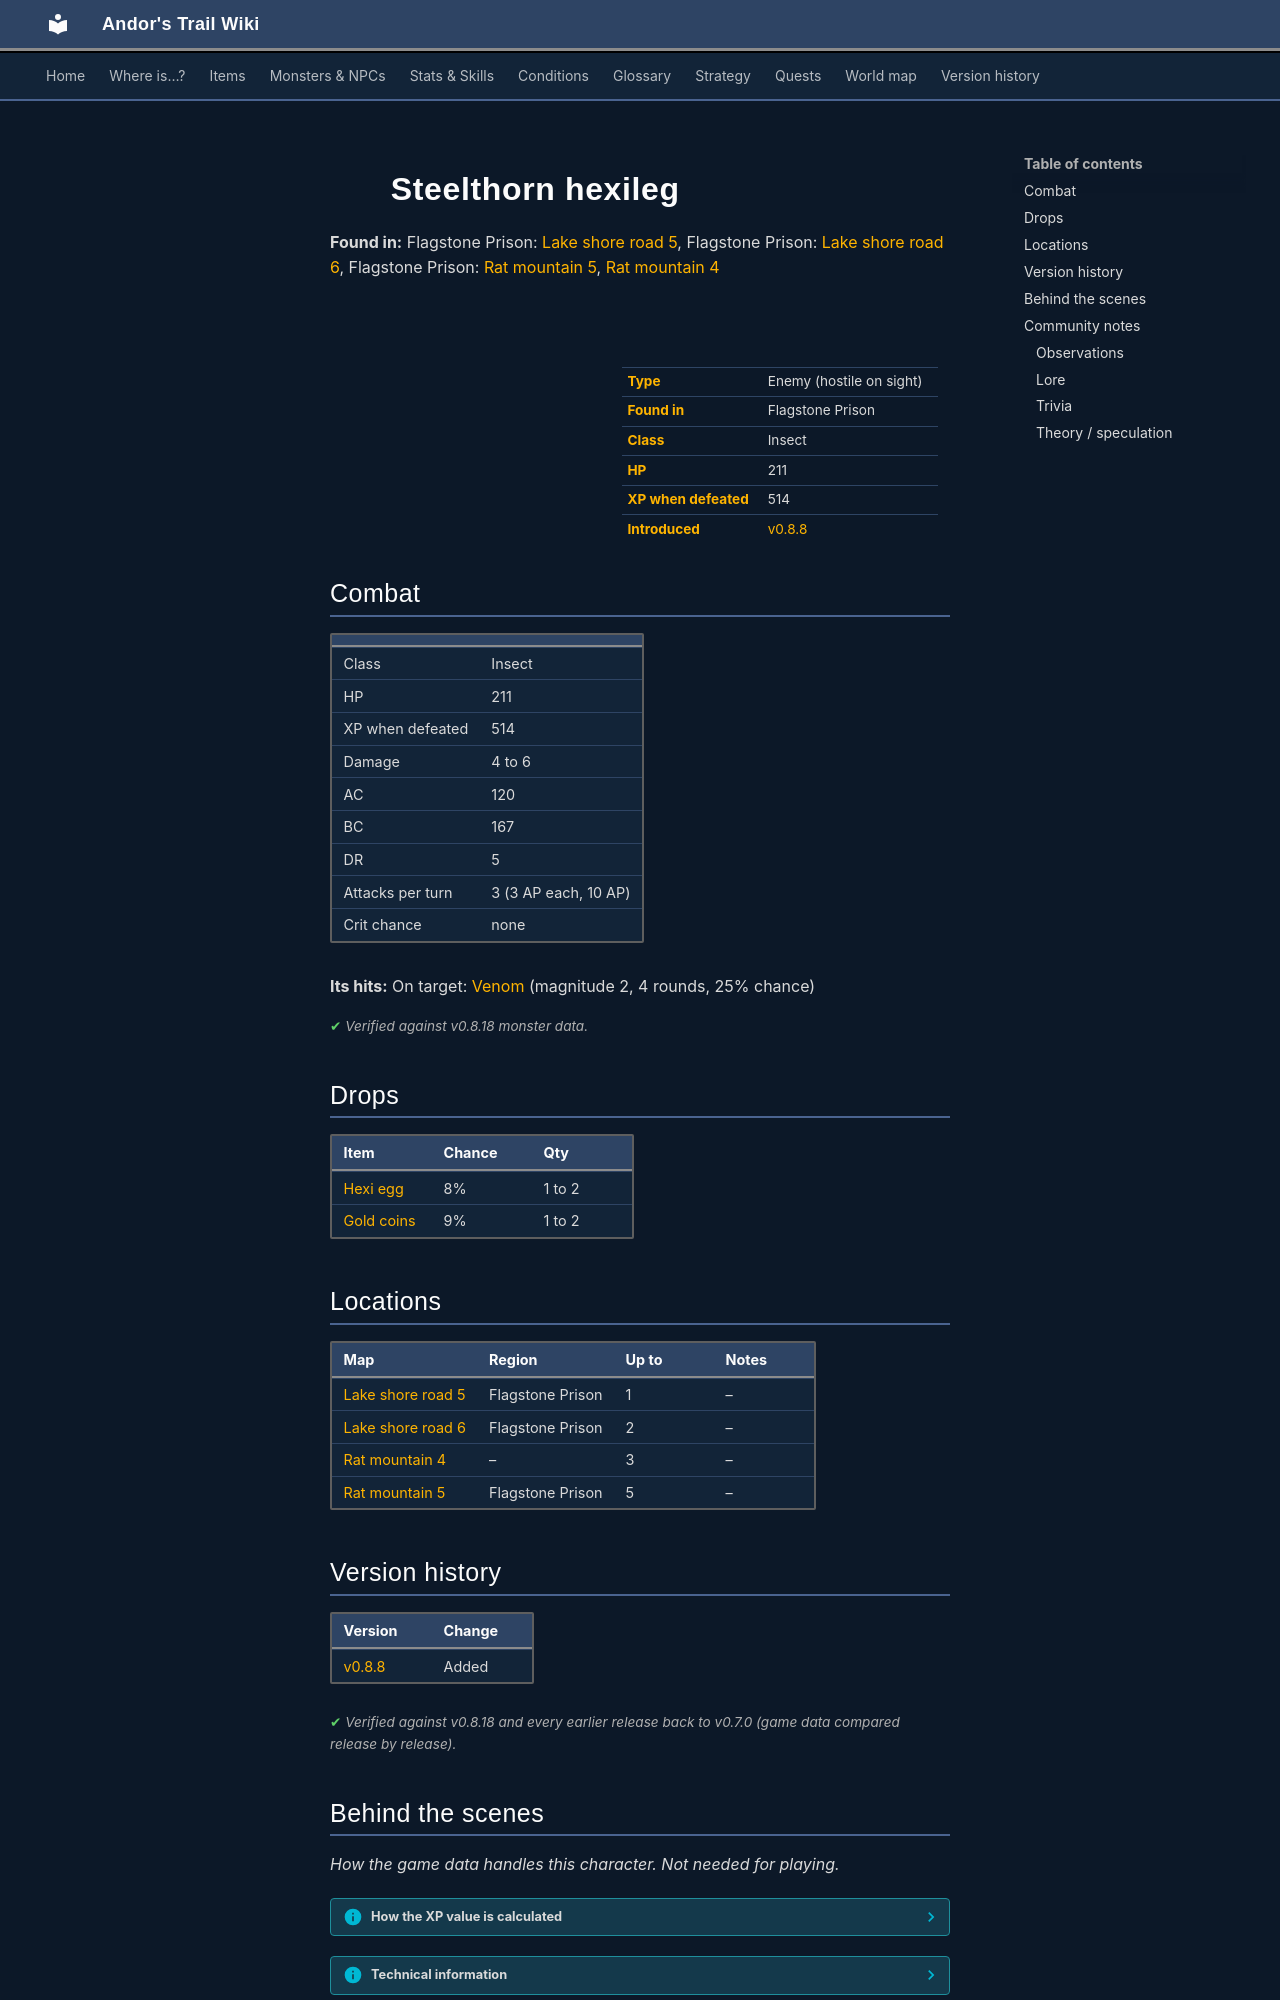

repository: asdfghjkl628/Andor-s-Trail-Wikiiii · page: monsters/steelthorn_hexileg/index.html · generator: mkdocs

---
description: "Steelthorn hexileg is an enemy in Andor's Trail (insect) with 211 HP, worth 514 XP, found in Flagstone Prison. Drops: Hexi egg, Gold coins."
---

# ![](../assets/icons/monsters/monsters_newb_1_570.png){ .sprite } Steelthorn hexileg

**Found in:** Flagstone Prison: [Lake shore road 5](../maps/lake_shore_road_5.md), Flagstone Prison: [Lake shore road 6](../maps/lake_shore_road_6.md), Flagstone Prison: [Rat mountain 5](../maps/rat_mountain_5.md), [Rat mountain 4](../maps/rat_mountain_4.md)

<div class="infobox" markdown>

<p class="ib-img"><img class="sprite" src="../../assets/icons/monsters/monsters_newb_1_570.png" alt=""></p>

| | |
|---|---|
| **Type** | Enemy (hostile on sight) |
| **Found in** | Flagstone Prison |
| **Class** | Insect |
| **HP** | 211 |
| **XP when defeated** | 514 |
| **Introduced** | [v0.8.8](../versions/0.8.8.md) |

</div>

## Combat

| | |
|---|---|
| Class | Insect |
| HP | 211 |
| XP when defeated | 514 |
| Damage | 4 to 6 |
| AC | 120 |
| BC | 167 |
| DR | 5 |
| Attacks per turn | 3 (3 AP each, 10 AP) |
| Crit chance | none |

**Its hits:** On target: [Venom](../conditions/venom.md) (magnitude 2, 4 rounds, 25% chance)


<p class="verified">Verified against v0.8.18 monster data.</p>

## Drops

| Item | Chance | Qty |
|---|---|---|
| [Hexi egg](../items/hexi_egg.md) | 8% | 1 to 2 |
| [Gold coins](../items/gold.md) | 9% | 1 to 2 |

## Locations

| Map | Region | Up to | Notes |
|---|---|---|---|
| [Lake shore road 5](../maps/lake_shore_road_5.md) | Flagstone Prison | 1 | – |
| [Lake shore road 6](../maps/lake_shore_road_6.md) | Flagstone Prison | 2 | – |
| [Rat mountain 4](../maps/rat_mountain_4.md) | – | 3 | – |
| [Rat mountain 5](../maps/rat_mountain_5.md) | Flagstone Prison | 5 | – |


## Version history

| Version | Change |
|---|---|
| [v0.8.8](../versions/0.8.8.md) | Added |

<p class="verified">Verified against v0.8.18 and every earlier release back to v0.7.0 (game data compared release by release).</p>


## Behind the scenes

*How the game data handles this character. Not needed for playing.*

??? info "How the XP value is calculated"

    The game computes each enemy's experience value when it loads the data (`MonsterTypeParser.java`):

    XP = ⌈(attacks per turn × attack chance × average damage × (1 + critical skill × critical multiplier) × 3 + HP × (1 + block chance) + 9 × damage resistance) × 0.7⌉

    Percentages are used as fractions (e.g. 60% = 0.6). Enemies whose attacks inflict a condition are worth 50 XP more. The More Exp skill adds a percentage on top.

??? info "Technical information"

    | | |
    |---|---|
    | Entry ID | `steelthorn_hexileg` |
    | Type (wiki) | Enemy |
    | Spawn group | `steelthorn_hexileg` |
    | Loot table | `steelthorn_hexileg_dl` |
    | Conversation | – |
    | Faction | – |
    | Movement | protectSpawn |
    | Icon | `monsters_newb_1:570` |
    | Defined in | `res/raw/monsterlist_mt_galmore.json` |

    Raw data:

    ```json
    {
     "id": "steelthorn_hexileg",
     "name": "Steelthorn hexileg",
     "iconID": "monsters_newb_1:570",
     "maxHP": 211,
     "moveCost": 5,
     "monsterClass": "insect",
     "movementAggressionType": "protectSpawn",
     "attackDamage": {
      "min": 4,
      "max": 6
     },
     "droplistID": "steelthorn_hexileg_dl",
     "attackCost": 3,
     "attackChance": 120,
     "blockChance": 167,
     "damageResistance": 5,
     "hitEffect": {
      "conditionsTarget": [
       {
        "condition": "venom",
        "magnitude": 2,
        "duration": 4,
        "chance": "25"
       }
      ]
     }
    }
    ```


## Community notes

<small>Written by players, not generated from game data. **Observations**: what players notice in-game · **Lore**: the in-world story · **Trivia**: real-world facts, references, development history · **Theory / speculation**: unconfirmed ideas; may just be unfinished content</small>

### Observations

*No notes yet. Contributions are welcome: [add a note](https://github.com/asdfghjkl628/Andor-s-Trail-Wikiiii/new/main/notes/monsters?filename=steelthorn_hexileg.md&value=%23%23%20Observations%0A%0A%3C%21--%20what%20players%20notice%20in-game%20--%3E%0A%0A%23%23%20Lore%0A%0A%3C%21--%20the%20in-world%20story%20--%3E%0A%0A%23%23%20Trivia%0A%0A%3C%21--%20real-world%20facts%2C%20references%2C%20development%20history%20--%3E%0A%0A%23%23%20Theory%20/%20speculation%0A%0A%3C%21--%20unconfirmed%20ideas%3B%20may%20just%20be%20unfinished%20content%20--%3E%0A).*
